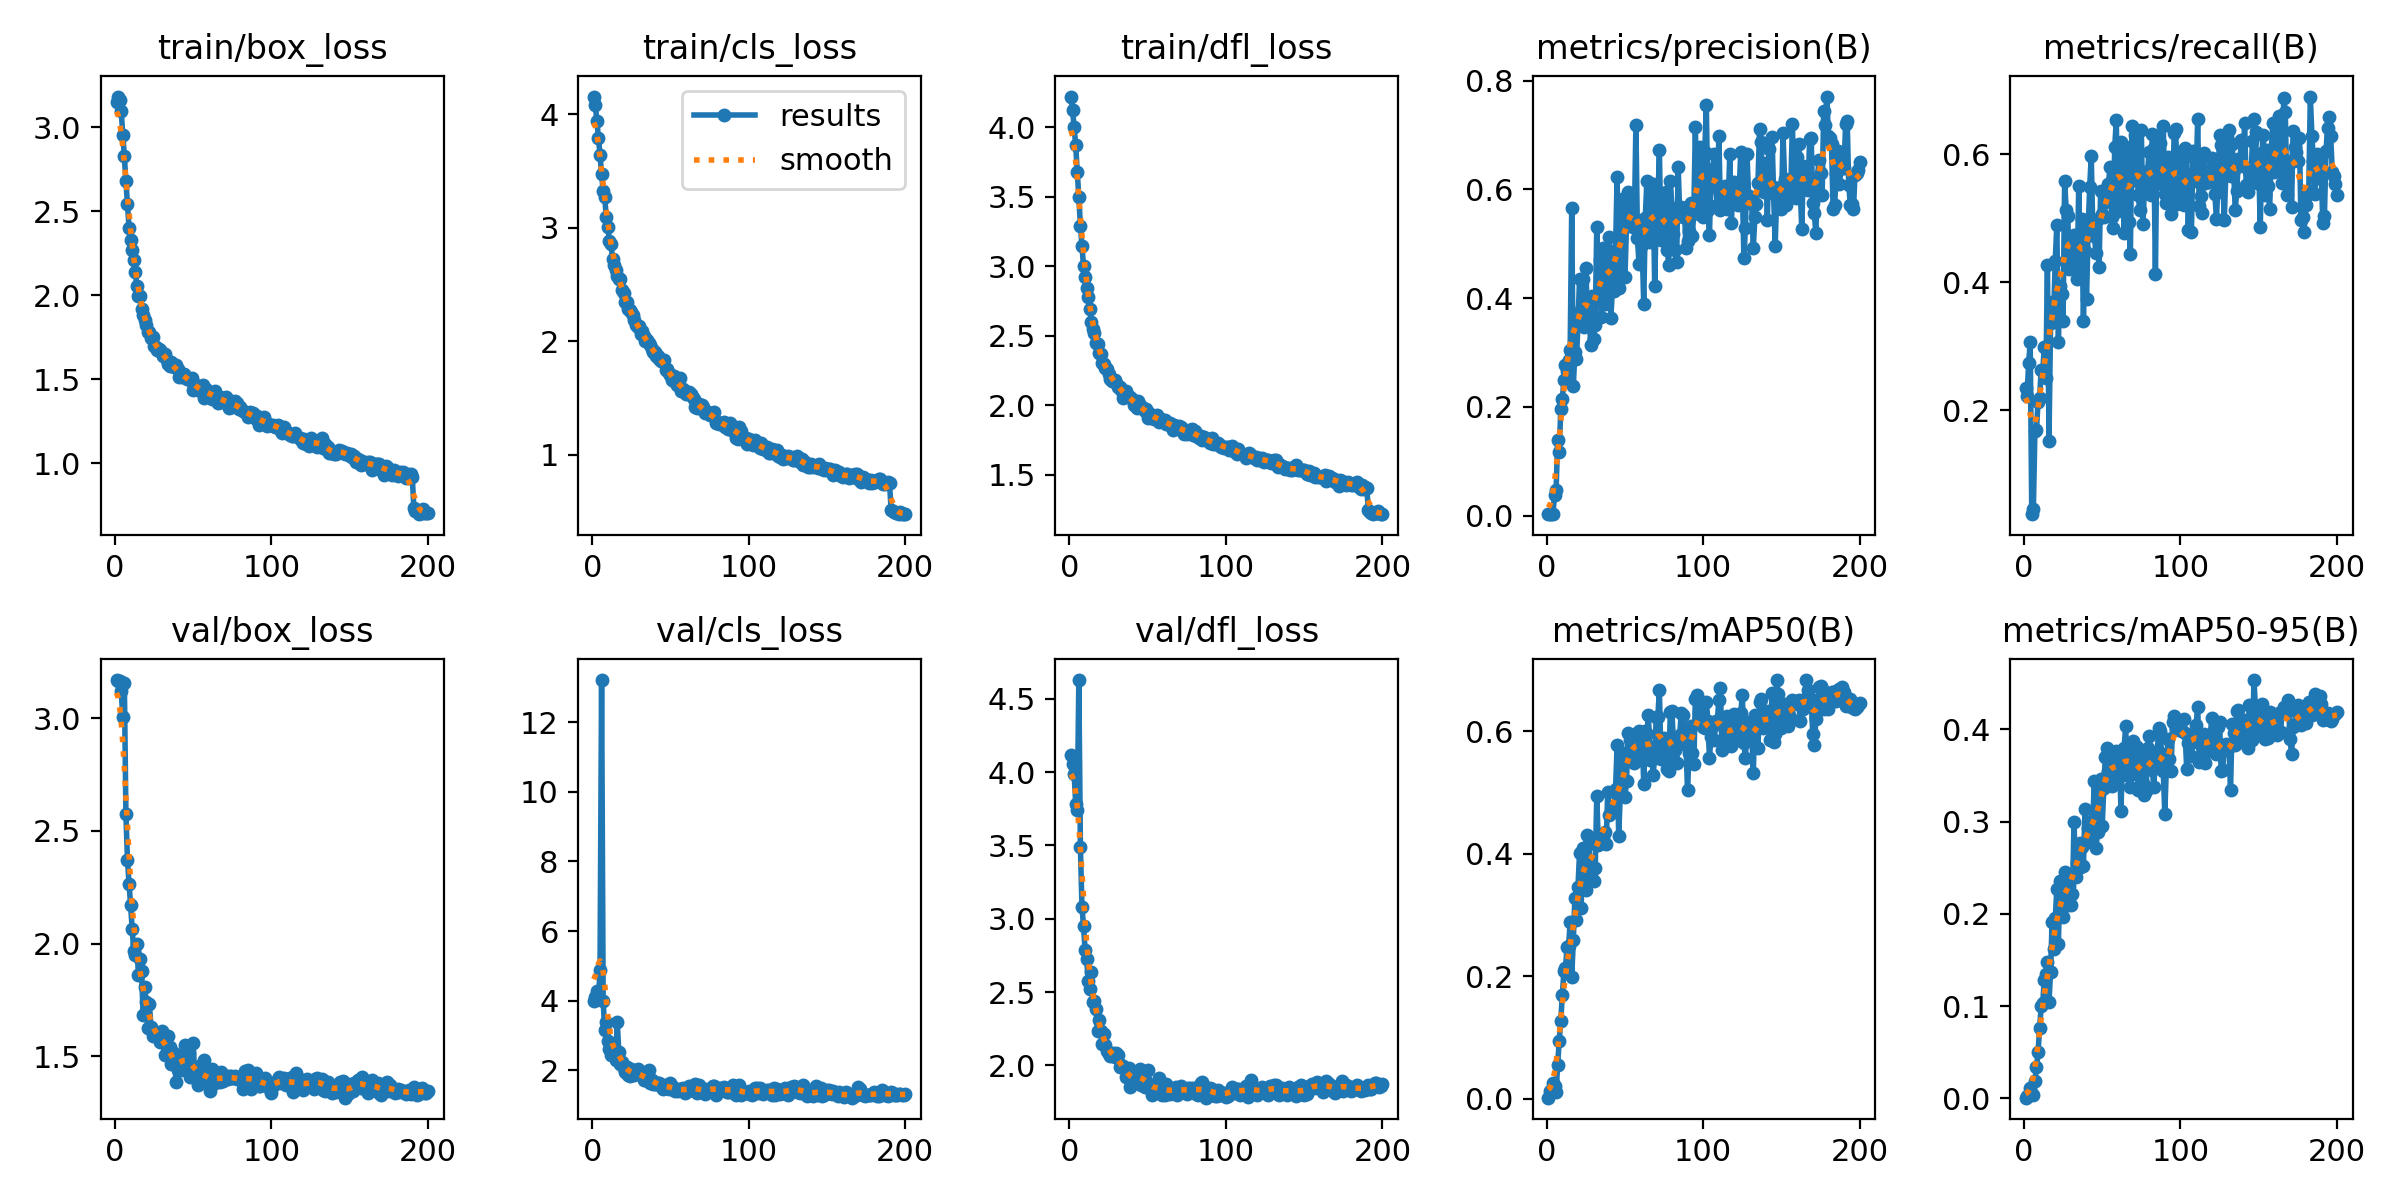

The file beside this chart, header and first rows:
epoch, train/box_loss, train/cls_loss, train/dfl_loss, metrics/precision(B), metrics/recall(B), metrics/mAP50(B), metrics/mAP50-95(B), val/box_loss, val/cls_loss, val/dfl_loss, lr/pg0, lr/pg1, lr/pg2
1, 3.152, 4.154, 4.219, 0.00263, 0.2344, 0.00208, 0.00079, 3.169, 3.992, 4.118, 0.0739, 0.0029, 0.0029
2, 3.184, 4.079, 4.125, 0.00259, 0.2228, 0.01216, 0.00293, 3.166, 4.105, 4.055, 0.04687, 0.005871, 0.005871
3, 3.164, 3.938, 4, 0.00308, 0.2736, 0.01142, 0.00333, 3.164, 4.288, 3.985, 0.01981, 0.008812, 0.008812
4, 3.098, 3.79, 3.868, 0.00343, 0.3061, 0.02633, 0.01077, 3.121, 4.084, 3.786, 0.009851, 0.009851, 0.009851
5, 2.958, 3.64, 3.674, 0.03786, 0.03766, 0.02157, 0.00522, 3.004, 4.877, 3.741, 0.009802, 0.009802, 0.009802
6, 2.83, 3.474, 3.499, 0.04655, 0.04509, 0.01096, 0.00318, 3.157, 13.21, 4.629, 0.009753, 0.009753, 0.009753
7, 2.681, 3.321, 3.292, 0.1383, 0.1674, 0.05574, 0.01918, 2.574, 4.002, 3.488, 0.009703, 0.009703, 0.009703
8, 2.546, 3.266, 3.145, 0.1177, 0.169, 0.09498, 0.03368, 2.371, 3.155, 3.079, 0.009654, 0.009654, 0.009654
9, 2.404, 3.093, 2.999, 0.1958, 0.2129, 0.1278, 0.04982, 2.266, 3.389, 2.95, 0.009604, 0.009604, 0.009604
10, 2.331, 3.007, 2.919, 0.2142, 0.2188, 0.1703, 0.07614, 2.171, 2.855, 2.789, 0.009555, 0.009555, 0.009555
11, 2.268, 2.881, 2.845, 0.2501, 0.2633, 0.2083, 0.09967, 2.065, 2.627, 2.724, 0.009505, 0.009505, 0.009505
12, 2.21, 2.854, 2.775, 0.2765, 0.2611, 0.2135, 0.1039, 1.967, 2.453, 2.573, 0.009456, 0.009456, 0.009456
13, 2.137, 2.727, 2.695, 0.2656, 0.2992, 0.2472, 0.1286, 1.948, 2.449, 2.521, 0.009406, 0.009406, 0.009406
14, 2.058, 2.669, 2.601, 0.2864, 0.2501, 0.2488, 0.1347, 1.999, 2.446, 2.637, 0.009357, 0.009357, 0.009357
15, 1.997, 2.627, 2.546, 0.3054, 0.4269, 0.2891, 0.1474, 1.859, 2.303, 2.43, 0.009307, 0.009307, 0.009307
16, 1.997, 2.571, 2.521, 0.5664, 0.1527, 0.1987, 0.1048, 1.93, 3.393, 2.442, 0.009258, 0.009258, 0.009258
17, 1.917, 2.544, 2.447, 0.2375, 0.336, 0.2594, 0.1374, 1.879, 2.539, 2.382, 0.009208, 0.009208, 0.009208
18, 1.885, 2.545, 2.442, 0.3005, 0.3698, 0.3279, 0.1913, 1.682, 2.195, 2.231, 0.009158, 0.009158, 0.009158
19, 1.853, 2.45, 2.379, 0.2873, 0.3506, 0.2911, 0.1621, 1.807, 2.247, 2.306, 0.009109, 0.009109, 0.009109
20, 1.821, 2.427, 2.368, 0.354, 0.4332, 0.346, 0.1952, 1.739, 2.064, 2.233, 0.009059, 0.009059, 0.009059
21, 1.782, 2.342, 2.304, 0.4356, 0.4893, 0.4017, 0.2268, 1.623, 1.95, 2.146, 0.00901, 0.00901, 0.00901
22, 1.782, 2.342, 2.298, 0.3786, 0.3073, 0.3109, 0.1676, 1.733, 2.105, 2.215, 0.00896, 0.00896, 0.00896
23, 1.749, 2.284, 2.271, 0.4347, 0.3947, 0.4091, 0.2351, 1.63, 1.875, 2.142, 0.008911, 0.008911, 0.008911
24, 1.753, 2.277, 2.263, 0.3474, 0.382, 0.3929, 0.2214, 1.592, 1.835, 2.095, 0.008861, 0.008861, 0.008861
25, 1.697, 2.253, 2.226, 0.4546, 0.3396, 0.3411, 0.1961, 1.605, 2.056, 2.08, 0.008812, 0.008812, 0.008812
26, 1.693, 2.231, 2.189, 0.3718, 0.5585, 0.4307, 0.2456, 1.6, 1.948, 2.066, 0.008762, 0.008762, 0.008762
27, 1.675, 2.185, 2.178, 0.4002, 0.5121, 0.4159, 0.2412, 1.604, 1.869, 2.078, 0.008713, 0.008713, 0.008713
28, 1.684, 2.14, 2.184, 0.3144, 0.503, 0.3692, 0.2096, 1.58, 1.937, 2.083, 0.008663, 0.008663, 0.008663
29, 1.674, 2.122, 2.183, 0.4031, 0.4206, 0.3763, 0.2298, 1.561, 2.032, 2.059, 0.008614, 0.008614, 0.008614
30, 1.659, 2.136, 2.157, 0.3251, 0.4251, 0.3554, 0.2094, 1.613, 1.891, 2.087, 0.008564, 0.008564, 0.008564
31, 1.639, 2.066, 2.133, 0.3501, 0.4664, 0.3762, 0.2212, 1.587, 1.908, 2.071, 0.008515, 0.008515, 0.008515
32, 1.649, 2.091, 2.129, 0.5313, 0.4739, 0.4943, 0.3, 1.504, 1.858, 1.989, 0.008466, 0.008466, 0.008466
33, 1.617, 2.044, 2.114, 0.3956, 0.4744, 0.4139, 0.2395, 1.54, 1.741, 1.999, 0.008416, 0.008416, 0.008416
34, 1.594, 1.998, 2.054, 0.4706, 0.4052, 0.4301, 0.2552, 1.588, 1.715, 1.995, 0.008367, 0.008367, 0.008367
35, 1.578, 2.006, 2.084, 0.3646, 0.5499, 0.4291, 0.2494, 1.541, 1.772, 1.985, 0.008317, 0.008317, 0.008317
36, 1.604, 1.983, 2.103, 0.493, 0.4368, 0.4276, 0.2773, 1.464, 2.003, 1.918, 0.008268, 0.008268, 0.008268
37, 1.579, 1.963, 2.067, 0.3886, 0.4986, 0.4359, 0.2726, 1.483, 1.646, 1.97, 0.008218, 0.008218, 0.008218
38, 1.572, 1.929, 2.063, 0.4587, 0.3391, 0.4159, 0.252, 1.516, 1.732, 1.984, 0.008169, 0.008169, 0.008169
39, 1.583, 1.903, 2.063, 0.4855, 0.4491, 0.5009, 0.3134, 1.384, 1.618, 1.85, 0.008119, 0.008119, 0.008119
40, 1.56, 1.901, 2.049, 0.5124, 0.3738, 0.4623, 0.2788, 1.437, 1.623, 1.889, 0.00807, 0.00807, 0.00807
41, 1.513, 1.874, 2.002, 0.3641, 0.4803, 0.4665, 0.2931, 1.486, 1.619, 1.908, 0.00802, 0.00802, 0.00802
42, 1.532, 1.872, 2.001, 0.4189, 0.5481, 0.4724, 0.2881, 1.438, 1.633, 1.879, 0.007971, 0.007971, 0.007971
43, 1.515, 1.843, 1.982, 0.4128, 0.597, 0.475, 0.2781, 1.503, 1.628, 1.946, 0.007921, 0.007921, 0.007921
44, 1.534, 1.825, 2.031, 0.489, 0.4824, 0.506, 0.3015, 1.512, 1.565, 1.948, 0.007872, 0.007872, 0.007872
45, 1.512, 1.83, 2.004, 0.6234, 0.4728, 0.5772, 0.3446, 1.55, 1.459, 1.976, 0.007822, 0.007822, 0.007822
46, 1.502, 1.832, 1.988, 0.4179, 0.4454, 0.4285, 0.2709, 1.44, 1.584, 1.867, 0.007772, 0.007772, 0.007772
47, 1.504, 1.75, 1.978, 0.4418, 0.498, 0.4958, 0.2883, 1.517, 1.569, 1.939, 0.007723, 0.007723, 0.007723
48, 1.495, 1.753, 1.958, 0.5818, 0.4232, 0.5253, 0.3299, 1.409, 1.534, 1.854, 0.007673, 0.007673, 0.007673
49, 1.507, 1.721, 1.971, 0.5265, 0.542, 0.5634, 0.3459, 1.454, 1.477, 1.891, 0.007624, 0.007624, 0.007624
50, 1.44, 1.702, 1.909, 0.4389, 0.5058, 0.4928, 0.2948, 1.56, 1.638, 1.968, 0.007574, 0.007574, 0.007574
51, 1.469, 1.657, 1.942, 0.5358, 0.5014, 0.5191, 0.3361, 1.403, 1.546, 1.848, 0.007525, 0.007525, 0.007525
52, 1.467, 1.693, 1.931, 0.5947, 0.5259, 0.5975, 0.37, 1.447, 1.437, 1.836, 0.007476, 0.007476, 0.007476
53, 1.435, 1.639, 1.911, 0.5509, 0.537, 0.5856, 0.3803, 1.373, 1.417, 1.798, 0.007426, 0.007426, 0.007426
54, 1.439, 1.615, 1.904, 0.5769, 0.5533, 0.5654, 0.3552, 1.389, 1.456, 1.837, 0.007377, 0.007377, 0.007377
55, 1.434, 1.646, 1.913, 0.5309, 0.5807, 0.5847, 0.3625, 1.463, 1.416, 1.867, 0.007327, 0.007327, 0.007327
56, 1.467, 1.676, 1.933, 0.5375, 0.5013, 0.5486, 0.3391, 1.389, 1.468, 1.835, 0.007278, 0.007278, 0.007278
57, 1.386, 1.56, 1.878, 0.7192, 0.4839, 0.5804, 0.352, 1.482, 1.48, 1.914, 0.007228, 0.007228, 0.007228
58, 1.441, 1.577, 1.899, 0.5099, 0.6106, 0.5975, 0.3746, 1.399, 1.507, 1.828, 0.007178, 0.007178, 0.007178
59, 1.419, 1.564, 1.892, 0.4632, 0.653, 0.5997, 0.3769, 1.394, 1.349, 1.801, 0.007129, 0.007129, 0.007129
60, 1.424, 1.534, 1.895, 0.5414, 0.5115, 0.5521, 0.3476, 1.407, 1.439, 1.848, 0.007079, 0.007079, 0.007079
... 140 more rows
